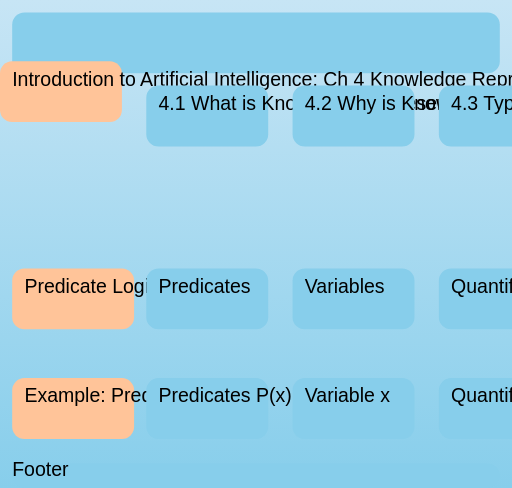
t = 0.00 s
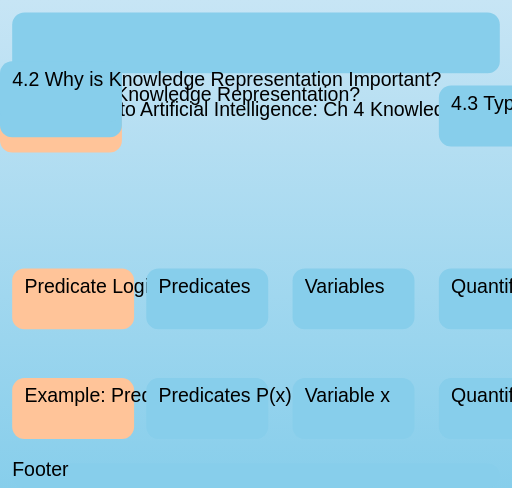
t = 1.00 s
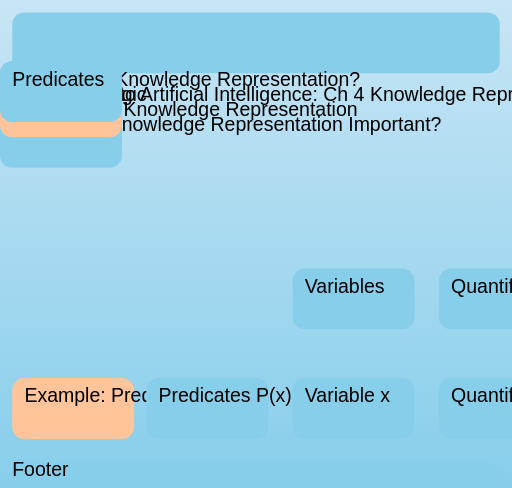
t = 2.50 s
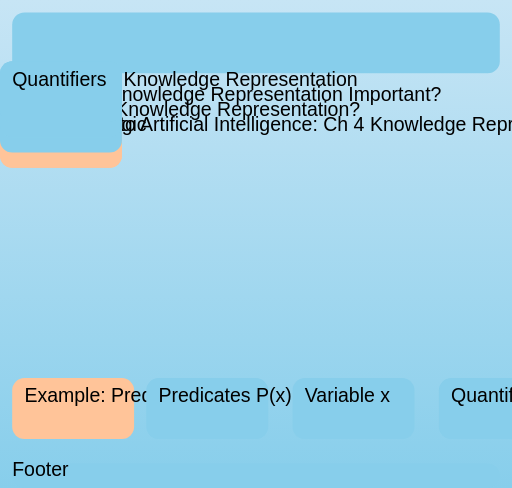
t = 3.50 s
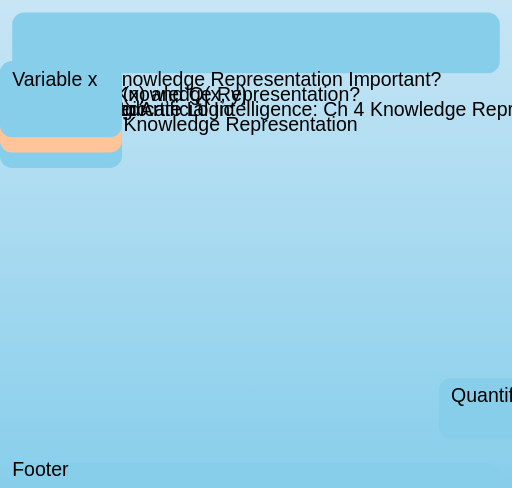
t = 5.00 s
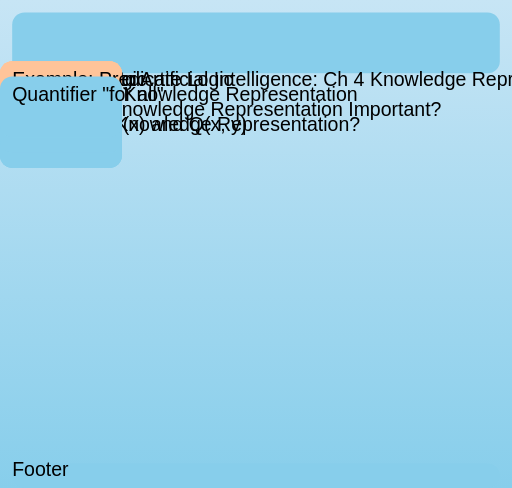
t = 6.00 s

The animated SVG that drew these frames (rendered in a browser with its animation timeline set to each time). Animation: 12 SMIL elements (animateTransform=12); one cycle of 7.50 s, repeats indefinitely.

<svg
    width="420"
    height="400"
    viewBox="0 0 420 400"
    xmlns="http://www.w3.org/2000/svg"
    xmlns:xlink="http://www.w3.org/1999/xlink"
    data-topic-id="ch4-knowledge-representation"
    xml:space="preserve"
    style="background-color: #C7E5F5; background-image: linear-gradient(to bottom, #C7E5F5, #87CEEB);">
  <title>Data Topic 1 Ch 4</title>
  <rect x="10" y="10" width="400" height="50" fill="#87CEEB" rx="10" />
  <g transform="translate(10, 70)">
    <rect x="0" y="0" width="100" height="50" fill="#FFC499" rx="10" />
    <text x="10" y="20" font-size="16" font-family="Arial, sans-serif" text-anchor="start" fill="#000">Introduction to Artificial Intelligence: Ch 4 Knowledge Representation Issues</text>
    <animateTransform attributeName="transform" type="translate" from="0 50" to="0 100" begin="0s" dur="2s" repeatCount="indefinite" />
  </g>
  <g transform="translate(120, 70)">
    <rect x="0" y="0" width="100" height="50" fill="#87CEEB" rx="10" />
    <text x="10" y="20" font-size="16" font-family="Arial, sans-serif" text-anchor="start" fill="#000">4.1 What is Knowledge Representation?</text>
    <animateTransform attributeName="transform" type="translate" from="0 50" to="0 100" begin="0.5s" dur="2s" repeatCount="indefinite" />
  </g>
  <g transform="translate(240, 70)">
    <rect x="0" y="0" width="100" height="50" fill="#87CEEB" rx="10" />
    <text x="10" y="20" font-size="16" font-family="Arial, sans-serif" text-anchor="start" fill="#000">4.2 Why is Knowledge Representation Important?</text>
    <animateTransform attributeName="transform" type="translate" from="0 50" to="0 100" begin="1s" dur="2s" repeatCount="indefinite" />
  </g>
  <g transform="translate(360, 70)">
    <rect x="0" y="0" width="100" height="50" fill="#87CEEB" rx="10" />
    <text x="10" y="20" font-size="16" font-family="Arial, sans-serif" text-anchor="start" fill="#000">4.3 Types of Knowledge Representation</text>
    <animateTransform attributeName="transform" type="translate" from="0 50" to="0 100" begin="1.5s" dur="2s" repeatCount="indefinite" />
  </g>
  <g transform="translate(10, 220)">
    <rect x="0" y="0" width="100" height="50" fill="#FFC499" rx="10" />
    <text x="10" y="20" font-size="16" font-family="Arial, sans-serif" text-anchor="start" fill="#000">Predicate Logic</text>
    <animateTransform attributeName="transform" type="translate" from="0 50" to="0 100" begin="2s" dur="2s" repeatCount="indefinite" />
  </g>
  <g transform="translate(120, 220)">
    <rect x="0" y="0" width="100" height="50" fill="#87CEEB" rx="10" />
    <text x="10" y="20" font-size="16" font-family="Arial, sans-serif" text-anchor="start" fill="#000">Predicates</text>
    <animateTransform attributeName="transform" type="translate" from="0 50" to="0 100" begin="2.5s" dur="2s" repeatCount="indefinite" />
  </g>
  <g transform="translate(240, 220)">
    <rect x="0" y="0" width="100" height="50" fill="#87CEEB" rx="10" />
    <text x="10" y="20" font-size="16" font-family="Arial, sans-serif" text-anchor="start" fill="#000">Variables</text>
    <animateTransform attributeName="transform" type="translate" from="0 50" to="0 100" begin="3s" dur="2s" repeatCount="indefinite" />
  </g>
  <g transform="translate(360, 220)">
    <rect x="0" y="0" width="100" height="50" fill="#87CEEB" rx="10" />
    <text x="10" y="20" font-size="16" font-family="Arial, sans-serif" text-anchor="start" fill="#000">Quantifiers</text>
    <animateTransform attributeName="transform" type="translate" from="0 50" to="0 100" begin="3.5s" dur="2s" repeatCount="indefinite" />
  </g>
  <g transform="translate(10, 310)">
    <rect x="0" y="0" width="100" height="50" fill="#FFC499" rx="10" />
    <text x="10" y="20" font-size="16" font-family="Arial, sans-serif" text-anchor="start" fill="#000">Example: Predicate Logic</text>
    <animateTransform attributeName="transform" type="translate" from="0 50" to="0 100" begin="4s" dur="2s" repeatCount="indefinite" />
  </g>
  <g transform="translate(120, 310)">
    <rect x="0" y="0" width="100" height="50" fill="#87CEEB" rx="10" />
    <text x="10" y="20" font-size="16" font-family="Arial, sans-serif" text-anchor="start" fill="#000">Predicates P(x) and Q(x, y)</text>
    <animateTransform attributeName="transform" type="translate" from="0 50" to="0 100" begin="4.5s" dur="2s" repeatCount="indefinite" />
  </g>
  <g transform="translate(240, 310)">
    <rect x="0" y="0" width="100" height="50" fill="#87CEEB" rx="10" />
    <text x="10" y="20" font-size="16" font-family="Arial, sans-serif" text-anchor="start" fill="#000">Variable x</text>
    <animateTransform attributeName="transform" type="translate" from="0 50" to="0 100" begin="5s" dur="2s" repeatCount="indefinite" />
  </g>
  <g transform="translate(360, 310)">
    <rect x="0" y="0" width="100" height="50" fill="#87CEEB" rx="10" />
    <text x="10" y="20" font-size="16" font-family="Arial, sans-serif" text-anchor="start" fill="#000">Quantifier "for all"</text>
    <animateTransform attributeName="transform" type="translate" from="0 50" to="0 100" begin="5.5s" dur="2s" repeatCount="indefinite" />
  </g>
  <rect x="10" y="380" width="400" height="20" fill="#87CEEB" rx="10" />
  <text x="10" y="390" font-size="16" font-family="Arial, sans-serif" text-anchor="start" fill="#000">Footer</text>
</svg>
